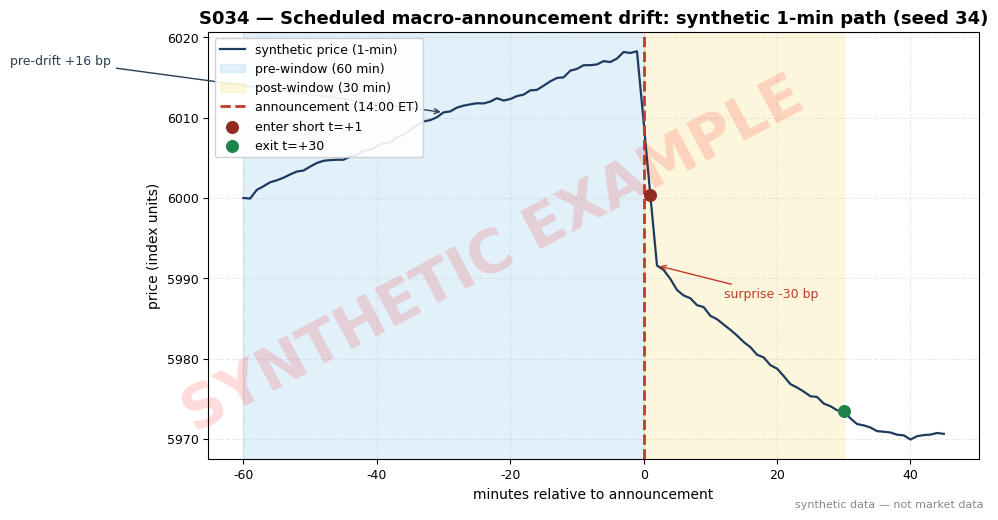

Recreate this plot in Python. (Note: this script raises an exception after producing the figure.)
"""S034 plot: synthetic 1-min price path around a scheduled macro announcement.
Seed 34. Chart numbers are the worked-example numbers in batches/SB6/S034.md S4.
Run: python3 batches/SB6/plot_S034.py   (cwd = quant-signals-deep)
"""
import matplotlib
matplotlib.use("Agg")  # headless render on the Mac/VM
import matplotlib.pyplot as plt
import numpy as np

# ---- HOUSE STYLE (do not restyle) ----
plt.rcParams.update({
    "figure.figsize": (10, 5.2),
    "figure.dpi": 150,
    "savefig.dpi": 150,
    "font.family": "DejaVu Sans",
    "font.size": 10,
    "axes.titlesize": 13,
    "axes.titleweight": "bold",
    "axes.labelsize": 10,
    "axes.grid": True,
    "grid.alpha": 0.25,
    "grid.linestyle": "--",
    "xtick.labelsize": 9,
    "ytick.labelsize": 9,
    "legend.fontsize": 9,
    "legend.framealpha": 0.9,
})
PALETTE = {
    "price":   "#1f3a5f",  # dark navy — primary price/equity line
    "signal":  "#c0392b",  # red — signal / entries
    "signal2": "#8e44ad",  # purple — secondary signal
    "volume":  "#7f8c8d",  # grey — volume bars
    "band":    "#aed6f1",  # light blue — bands / fill
    "profit":  "#1e8449",  # green — profits / long
    "loss":    "#922b21",  # dark red — losses / short
    "zero":    "#2c3e50",  # baseline
}

rng = np.random.default_rng(34)  # stated in chapter text

# ---- synthetic tape: announcement at t=0 (14:00 ET FOMC-style), 1-min bars ----
t = np.arange(-60, 46)                       # minutes relative to release
p0 = 6000.00
noise = rng.normal(0.0, 0.0002, size=t.shape)  # ~2bp/min synthetic noise

drift = np.zeros_like(t, dtype=float)
# pre-window: steady +30bp drift into the release
drift[t < 0] = np.linspace(0.0, 0.0030, np.sum(t < 0))
# announcement: hawkish surprise, -45bp over the first 2 minutes
sel = (t >= 0) & (t <= 2)
drift[sel] = 0.0030 - 0.0045 * ((t[sel] + 1) / 3.0)
# post-window: continuation drift -30bp more over the next 30 minutes
mask = t > 2
drift[mask] = -0.0015 - 0.0030 * (t[mask] - 2) / 30.0
drift[t > 32] = -0.0045

logp = np.log(p0) + drift + np.cumsum(noise) * 0.25
price = np.exp(logp)

# key marks for the worked example (S4 table)
def px(tt):
    return float(price[t == tt][0])

marks = {tt: px(tt) for tt in [-60, -45, -30, -15, -5, 0, 1, 2, 5, 10, 20, 30]}
pre_drift = marks[0] / marks[-60] - 1
entry, exitp = marks[1], marks[30]
trade_ret = entry / exitp - 1  # short
print("S034 worked-example marks (1-min, seed 34):")
for tt, v in marks.items():
    print(f"  t={tt:+4d}  {v:10.2f}")
print(f"pre-drift 60min: {pre_drift*1e4:+.1f} bp")
print(f"announce jump (0->2): {(marks[2]/marks[0]-1)*1e4:+.1f} bp")
print(f"short {entry:.2f} -> {exitp:.2f}: gross {trade_ret*1e4:+.1f} bp")

fig, ax = plt.subplots()
ax.plot(t, price, color=PALETTE["price"], lw=1.6, label="synthetic price (1-min)")
ax.axvspan(-60, 0, color=PALETTE["band"], alpha=0.35, label="pre-window (60 min)")
ax.axvspan(0, 30, color="#f9e79f", alpha=0.35, label="post-window (30 min)")
ax.axvline(0, color=PALETTE["signal"], lw=2.0, ls="--", label="announcement (14:00 ET)")
ax.scatter([1], [entry], color=PALETTE["loss"], s=70, zorder=5, label="enter short t=+1")
ax.scatter([30], [exitp], color=PALETTE["profit"], s=70, zorder=5, label="exit t=+30")
ax.annotate(f"pre-drift {pre_drift*1e4:+.0f} bp", xy=(-30, marks[-30]),
            xytext=(-95, marks[-30] + 6), fontsize=9, color=PALETTE["zero"],
            arrowprops=dict(arrowstyle="->", color=PALETTE["zero"]))
ax.annotate(f"surprise {(marks[2]/marks[0]-1)*1e4:+.0f} bp", xy=(2, marks[2]),
            xytext=(12, marks[2] - 4), fontsize=9, color=PALETTE["signal"],
            arrowprops=dict(arrowstyle="->", color=PALETTE["signal"]))
ax.set_title("S034 — Scheduled macro-announcement drift: synthetic 1-min path (seed 34)")
ax.set_xlabel("minutes relative to announcement")
ax.set_ylabel("price (index units)")
ax.legend(loc="upper left")

# ---- SYNTHETIC WATERMARK (mandatory) ----
fig = plt.gcf()
fig.text(0.5, 0.5, "SYNTHETIC EXAMPLE", fontsize=42, color="red", alpha=0.14,
         ha="center", va="center", rotation=28, weight="bold", zorder=10)
fig.text(0.99, 0.01, "synthetic data — not market data", fontsize=8, color="#7f8c8d",
         ha="right", va="bottom")
plt.tight_layout()
plt.savefig("images/S034_example.png", bbox_inches="tight")  # <-- use the chapter's ID
plt.close()
print("saved images/S034_example.png")
